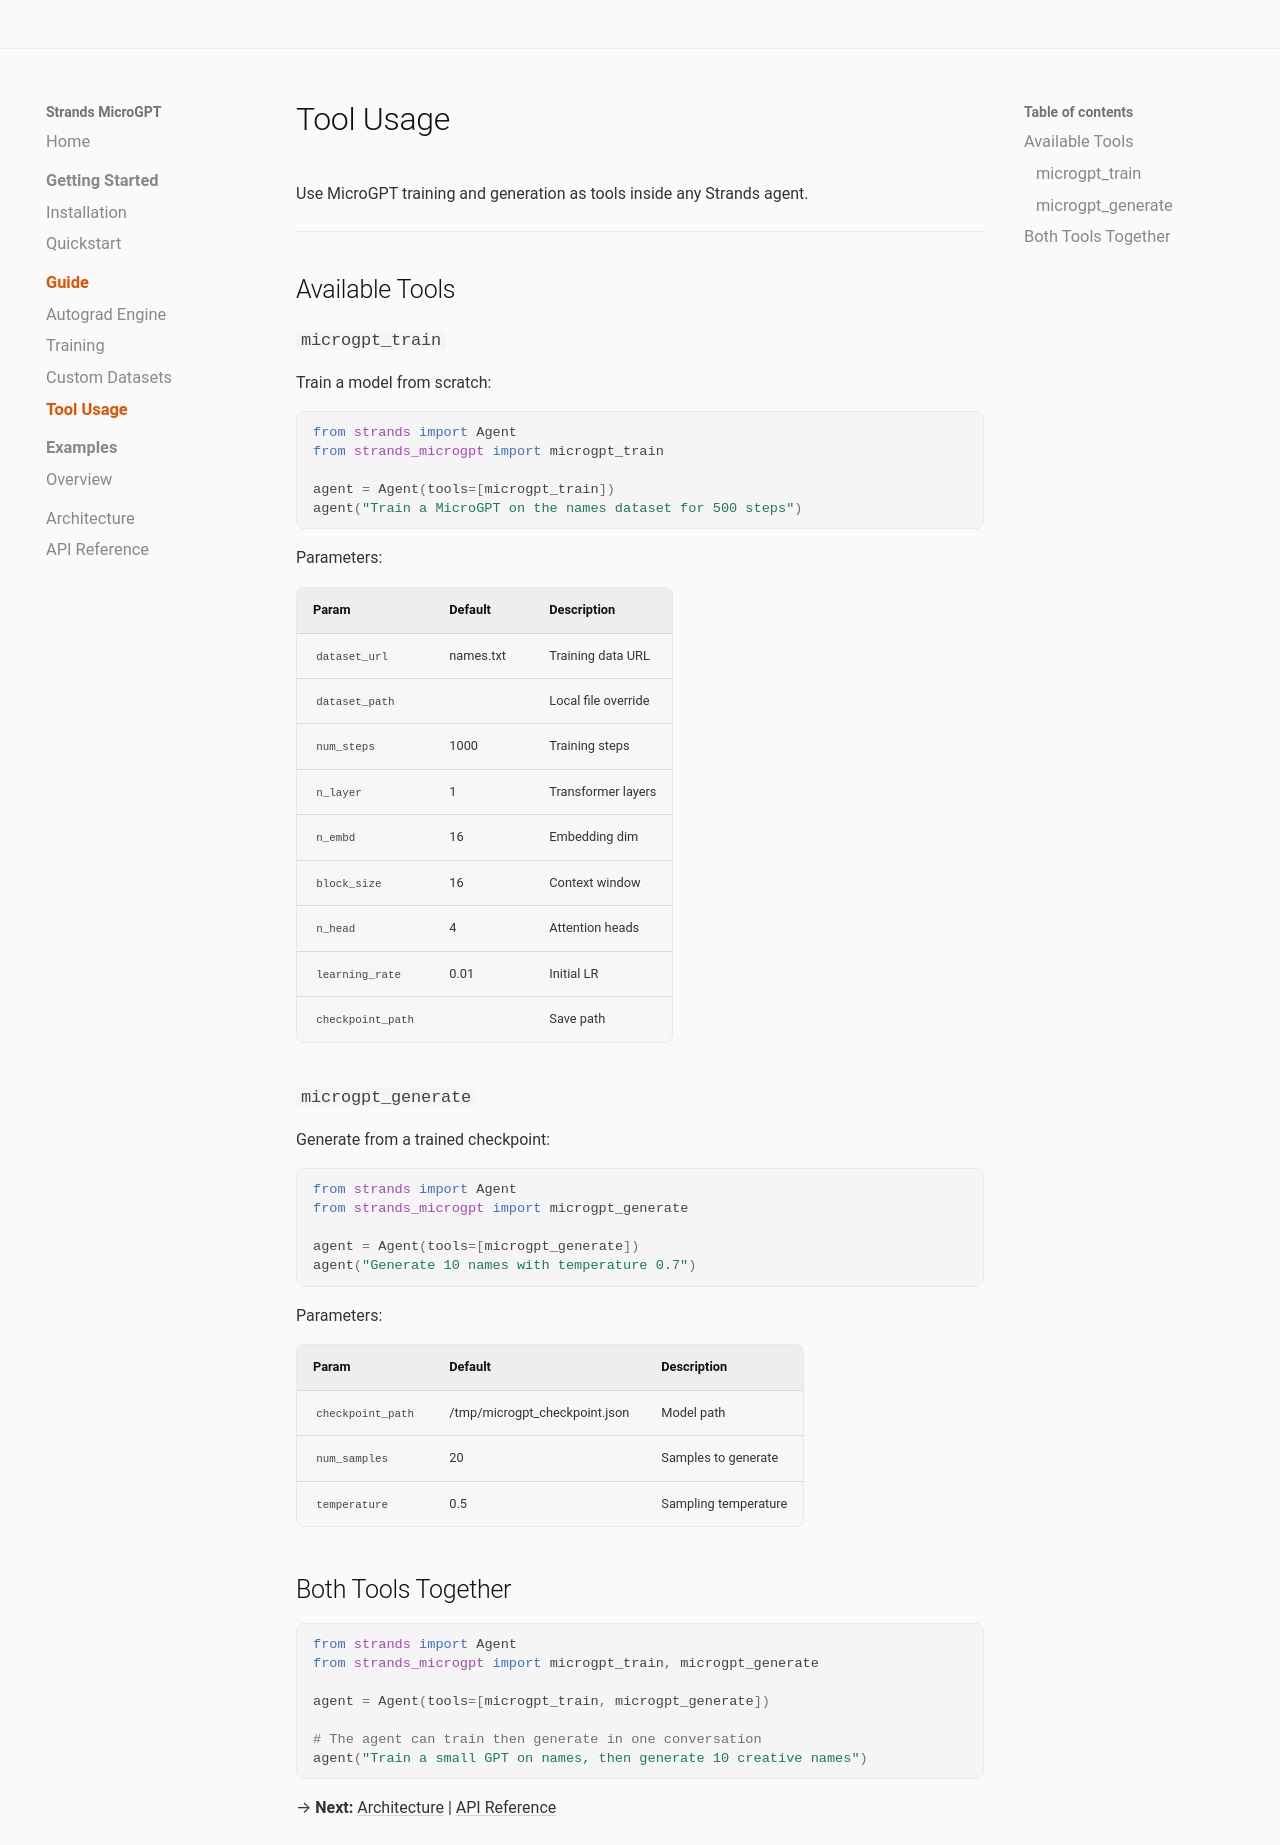

repository: cagataycali/strands-microgpt · page: guide/tool-usage/index.html · generator: mkdocs

# Tool Usage

Use MicroGPT training and generation as tools inside any Strands agent.

---

## Available Tools

### `microgpt_train`

Train a model from scratch:

```python
from strands import Agent
from strands_microgpt import microgpt_train

agent = Agent(tools=[microgpt_train])
agent("Train a MicroGPT on the names dataset for 500 steps")
```

Parameters:

| Param | Default | Description |
|-------|---------|-------------|
| `dataset_url` | names.txt | Training data URL |
| `dataset_path` | | Local file override |
| `num_steps` | 1000 | Training steps |
| `n_layer` | 1 | Transformer layers |
| `n_embd` | 16 | Embedding dim |
| `block_size` | 16 | Context window |
| `n_head` | 4 | Attention heads |
| `learning_rate` | 0.01 | Initial LR |
| `checkpoint_path` | | Save path |

### `microgpt_generate`

Generate from a trained checkpoint:

```python
from strands import Agent
from strands_microgpt import microgpt_generate

agent = Agent(tools=[microgpt_generate])
agent("Generate 10 names with temperature 0.7")
```

Parameters:

| Param | Default | Description |
|-------|---------|-------------|
| `checkpoint_path` | /tmp/microgpt_checkpoint.json | Model path |
| `num_samples` | 20 | Samples to generate |
| `temperature` | 0.5 | Sampling temperature |

## Both Tools Together

```python
from strands import Agent
from strands_microgpt import microgpt_train, microgpt_generate

agent = Agent(tools=[microgpt_train, microgpt_generate])

# The agent can train then generate in one conversation
agent("Train a small GPT on names, then generate 10 creative names")
```

→ **Next:** [Architecture](../architecture.md) | [API Reference](../api-reference.md)
